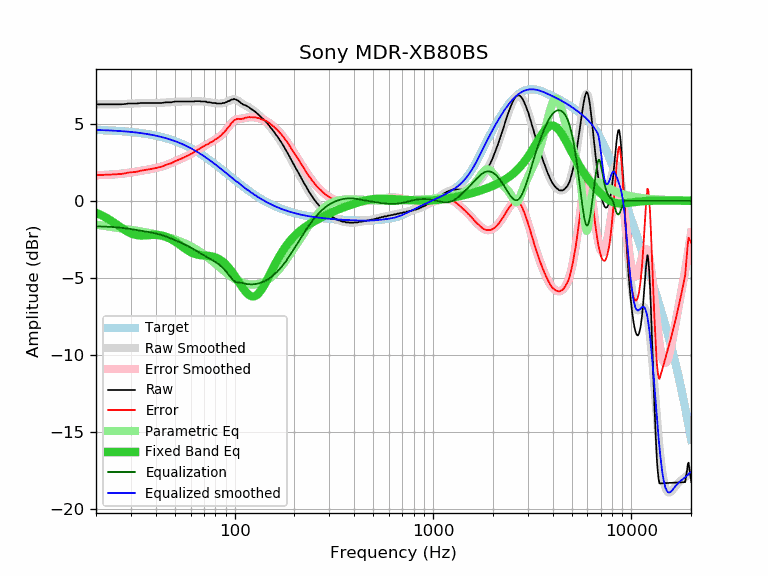

The data file committed next to this chart (first rows):
frequency, raw, error, smoothed, error_smoothed, equalization, parametric_eq, equalized_raw, equalized_smoothed, target
20, 6.26, 1.66, 6.26, 1.66, -1.66, -0.79, 4.59, 4.60, 4.60
21, 6.27, 1.67, 6.26, 1.67, -1.67, -0.90, 4.60, 4.59, 4.59
22, 6.27, 1.68, 6.26, 1.68, -1.68, -1.03, 4.59, 4.58, 4.58
23, 6.27, 1.69, 6.26, 1.69, -1.69, -1.17, 4.58, 4.57, 4.57
24, 6.27, 1.71, 6.26, 1.70, -1.70, -1.32, 4.56, 4.56, 4.56
25, 6.27, 1.72, 6.27, 1.72, -1.72, -1.47, 4.55, 4.55, 4.55
26, 6.27, 1.73, 6.27, 1.74, -1.74, -1.63, 4.53, 4.54, 4.54
27, 6.27, 1.75, 6.28, 1.76, -1.76, -1.77, 4.51, 4.52, 4.52
28, 6.29, 1.78, 6.29, 1.78, -1.78, -1.91, 4.50, 4.51, 4.51
29, 6.32, 1.83, 6.30, 1.81, -1.81, -2.02, 4.51, 4.49, 4.49
30, 6.32, 1.84, 6.31, 1.84, -1.84, -2.12, 4.48, 4.47, 4.47
31, 6.32, 1.86, 6.32, 1.87, -1.87, -2.18, 4.45, 4.45, 4.45
32, 6.32, 1.88, 6.33, 1.90, -1.90, -2.23, 4.42, 4.43, 4.43
33, 6.34, 1.92, 6.34, 1.93, -1.93, -2.25, 4.41, 4.41, 4.41
34, 6.36, 1.97, 6.34, 1.95, -1.95, -2.26, 4.40, 4.39, 4.39
35, 6.36, 1.99, 6.35, 1.98, -1.98, -2.25, 4.37, 4.37, 4.37
36, 6.36, 2.01, 6.35, 2.01, -2.01, -2.24, 4.34, 4.34, 4.34
37, 6.36, 2.04, 6.35, 2.04, -2.04, -2.23, 4.32, 4.32, 4.32
38, 6.36, 2.07, 6.36, 2.07, -2.07, -2.22, 4.29, 4.29, 4.29
39, 6.36, 2.09, 6.36, 2.10, -2.10, -2.22, 4.26, 4.26, 4.26
40, 6.36, 2.12, 6.36, 2.13, -2.13, -2.22, 4.23, 4.23, 4.23
41, 6.36, 2.15, 6.36, 2.16, -2.16, -2.23, 4.20, 4.20, 4.20
42, 6.36, 2.19, 6.36, 2.19, -2.19, -2.24, 4.16, 4.17, 4.17
43, 6.36, 2.22, 6.37, 2.23, -2.23, -2.27, 4.13, 4.14, 4.14
44, 6.38, 2.27, 6.37, 2.27, -2.27, -2.30, 4.10, 4.10, 4.10
45, 6.40, 2.33, 6.38, 2.32, -2.32, -2.34, 4.08, 4.07, 4.07
46, 6.40, 2.36, 6.39, 2.36, -2.36, -2.39, 4.03, 4.03, 4.03
47, 6.40, 2.40, 6.40, 2.41, -2.41, -2.45, 3.99, 3.99, 3.99
48, 6.40, 2.44, 6.41, 2.46, -2.46, -2.51, 3.94, 3.96, 3.96
49, 6.43, 2.51, 6.42, 2.51, -2.51, -2.57, 3.92, 3.92, 3.92
50, 6.45, 2.57, 6.43, 2.56, -2.56, -2.64, 3.89, 3.87, 3.87
51, 6.45, 2.61, 6.44, 2.61, -2.61, -2.72, 3.84, 3.83, 3.83
52, 6.45, 2.66, 6.44, 2.65, -2.65, -2.79, 3.79, 3.79, 3.79
53, 6.45, 2.70, 6.45, 2.70, -2.70, -2.87, 3.75, 3.75, 3.75
54, 6.45, 2.74, 6.45, 2.75, -2.75, -2.95, 3.70, 3.70, 3.70
55, 6.45, 2.79, 6.45, 2.79, -2.79, -3.02, 3.66, 3.66, 3.66
56, 6.45, 2.84, 6.45, 2.84, -2.84, -3.09, 3.61, 3.61, 3.61
57, 6.45, 2.88, 6.45, 2.88, -2.88, -3.16, 3.56, 3.56, 3.56
58, 6.45, 2.93, 6.45, 2.93, -2.93, -3.22, 3.51, 3.52, 3.52
59, 6.45, 2.98, 6.45, 2.98, -2.98, -3.28, 3.47, 3.47, 3.47
60, 6.45, 3.03, 6.45, 3.03, -3.03, -3.33, 3.41, 3.42, 3.42
61, 6.45, 3.08, 6.45, 3.08, -3.08, -3.38, 3.36, 3.37, 3.37
62, 6.45, 3.13, 6.46, 3.14, -3.14, -3.42, 3.31, 3.32, 3.32
63, 6.47, 3.20, 6.46, 3.19, -3.19, -3.45, 3.27, 3.27, 3.27
64, 6.47, 3.25, 6.46, 3.25, -3.25, -3.48, 3.22, 3.21, 3.21
65, 6.47, 3.30, 6.46, 3.30, -3.30, -3.50, 3.17, 3.16, 3.16
66, 6.47, 3.36, 6.46, 3.35, -3.35, -3.52, 3.11, 3.11, 3.11
67, 6.47, 3.41, 6.46, 3.40, -3.40, -3.53, 3.06, 3.06, 3.06
68, 6.45, 3.44, 6.46, 3.45, -3.45, -3.54, 2.99, 3.00, 3.00
69, 6.45, 3.50, 6.45, 3.50, -3.50, -3.55, 2.94, 2.95, 2.95
70, 6.45, 3.55, 6.44, 3.55, -3.55, -3.56, 2.90, 2.90, 2.90
71, 6.45, 3.60, 6.43, 3.59, -3.59, -3.56, 2.85, 2.84, 2.84
72, 6.44, 3.65, 6.42, 3.64, -3.64, -3.57, 2.80, 2.79, 2.79
73, 6.40, 3.66, 6.41, 3.68, -3.68, -3.57, 2.72, 2.73, 2.73
74, 6.40, 3.72, 6.40, 3.72, -3.72, -3.58, 2.67, 2.68, 2.68
75, 6.40, 3.77, 6.39, 3.76, -3.76, -3.59, 2.63, 2.62, 2.62
76, 6.38, 3.81, 6.38, 3.81, -3.81, -3.61, 2.57, 2.57, 2.57
77, 6.36, 3.84, 6.37, 3.85, -3.85, -3.62, 2.51, 2.52, 2.52
78, 6.36, 3.89, 6.36, 3.89, -3.89, -3.64, 2.46, 2.46, 2.46
79, 6.36, 3.95, 6.35, 3.94, -3.94, -3.66, 2.42, 2.41, 2.41
... 553 more rows
